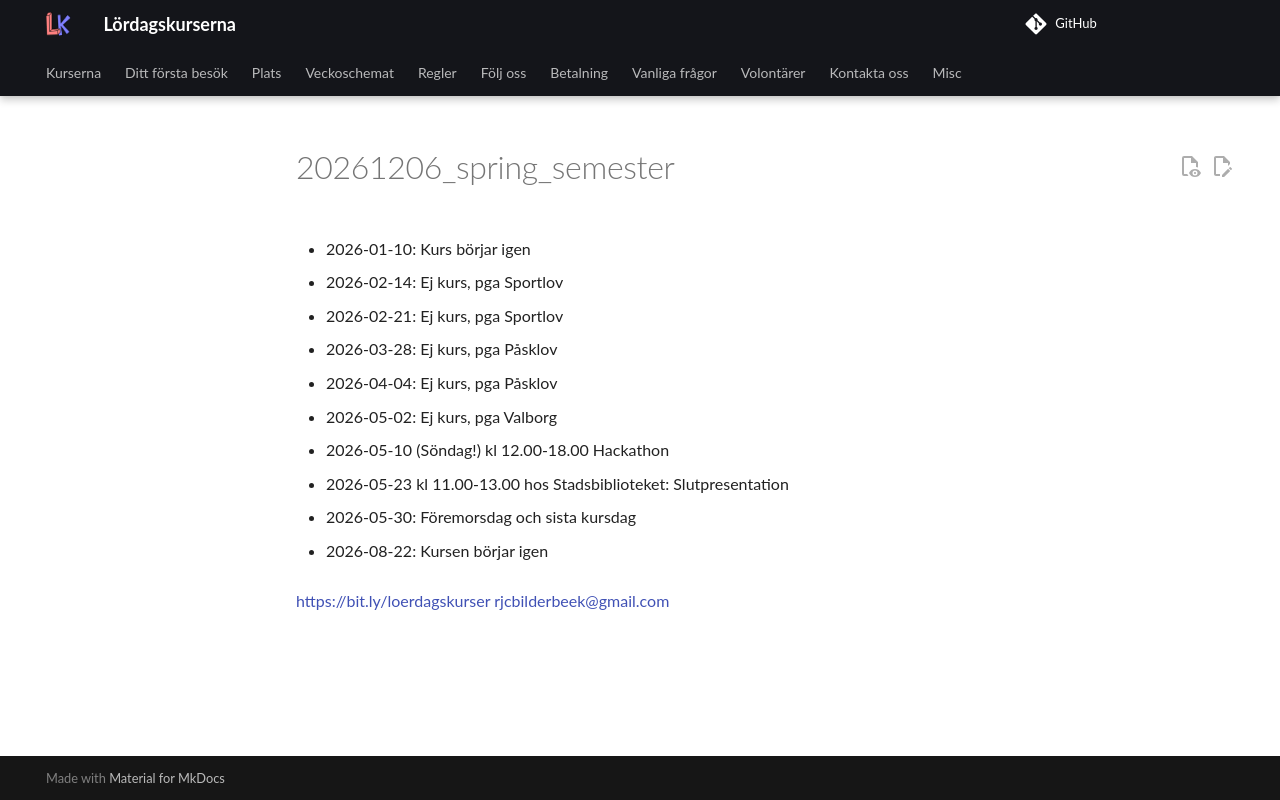

repository: uppsala-makerspace/loerdagskurser · page: publicitet/20251206_spring_semester/index.html · generator: jekyll

# 20261206_spring_semester

- 2026-01-10: Kurs börjar igen

- 2026-02-14: Ej kurs, pga Sportlov
- 2026-02-21: Ej kurs, pga Sportlov

- 2026-03-28: Ej kurs, pga Påsklov
- 2026-04-04: Ej kurs, pga Påsklov

- 2026-05-02: Ej kurs, pga Valborg

- 2026-05-10 (Söndag!)
  kl 12.00-18.00
  Hackathon

- 2026-05-23 kl 11.00-13.00
  hos Stadsbiblioteket:
  Slutpresentation

- 2026-05-30: Föremorsdag
  och sista kursdag

- 2026-08-22: Kursen börjar igen

<https://bit.ly/loerdagskurser>
<rjcbilderbeek@gmail.com>
